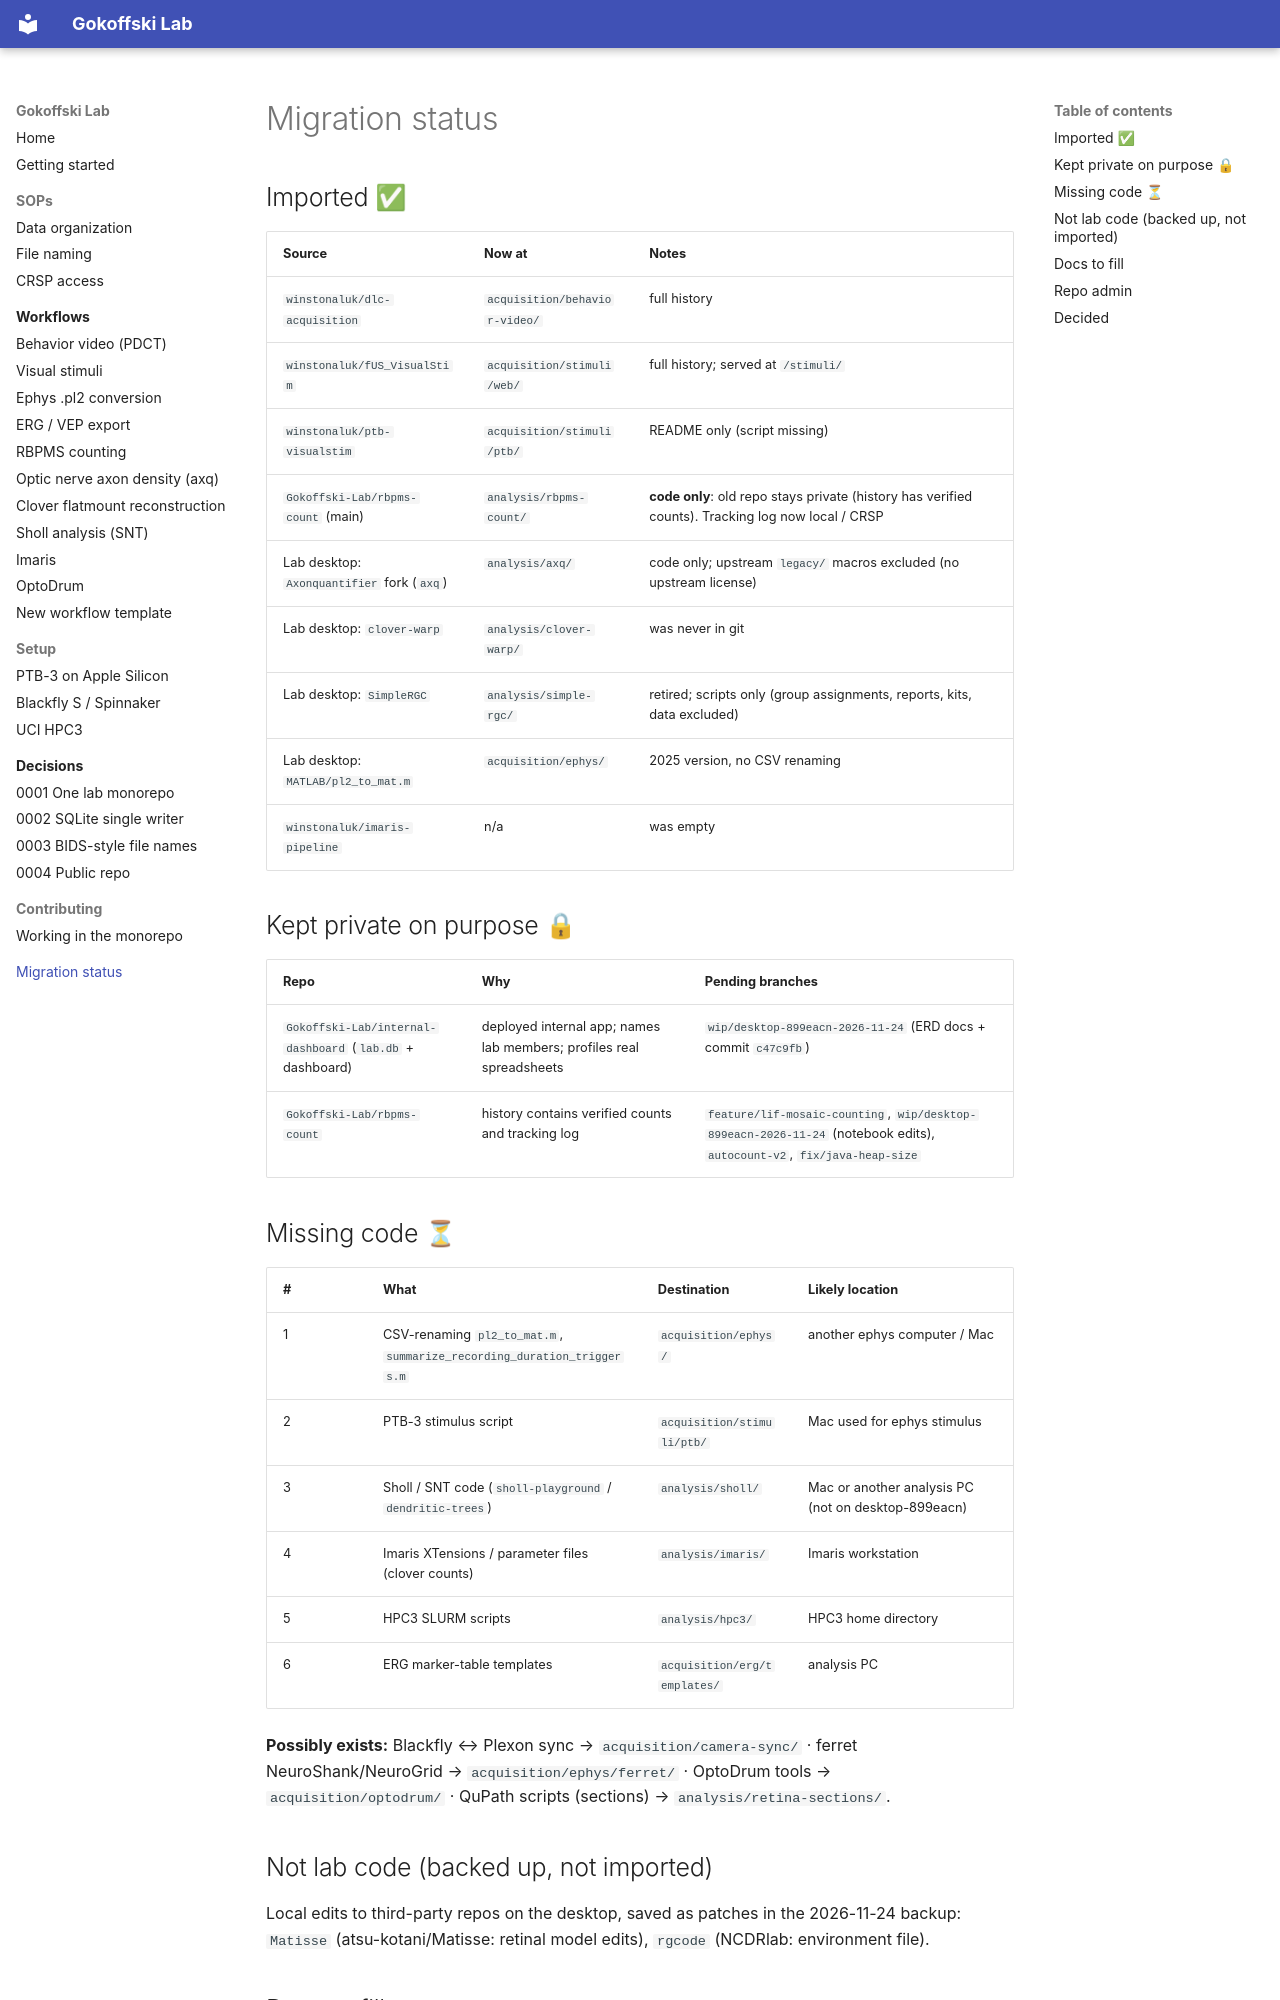

repository: Gokoffski-Lab/lab · page: migration/index.html · generator: mkdocs

# Migration status

## Imported ✅
| Source | Now at | Notes |
|---|---|---|
| `winstonaluk/dlc-acquisition` | `acquisition/behavior-video/` | full history |
| `winstonaluk/fUS_VisualStim` | `acquisition/stimuli/web/` | full history; served at `/stimuli/` |
| `winstonaluk/ptb-visualstim` | `acquisition/stimuli/ptb/` | README only (script missing) |
| `Gokoffski-Lab/rbpms-count` (main) | `analysis/rbpms-count/` | **code only**: old repo stays private (history has verified counts). Tracking log now local / CRSP |
| Lab desktop: `Axonquantifier` fork (`axq`) | `analysis/axq/` | code only; upstream `legacy/` macros excluded (no upstream license) |
| Lab desktop: `clover-warp` | `analysis/clover-warp/` | was never in git |
| Lab desktop: `SimpleRGC` | `analysis/simple-rgc/` | retired; scripts only (group assignments, reports, kits, data excluded) |
| Lab desktop: `MATLAB/pl2_to_mat.m` | `acquisition/ephys/` | 2025 version, no CSV renaming |
| `winstonaluk/imaris-pipeline` | n/a | was empty |

## Kept private on purpose 🔒
| Repo | Why | Pending branches |
|---|---|---|
| `Gokoffski-Lab/internal-dashboard` (`lab.db` + dashboard) | deployed internal app; names lab members; profiles real spreadsheets | `wip/desktop-899eacn-2026-11-24` (ERD docs + commit `c47c9fb`) |
| `Gokoffski-Lab/rbpms-count` | history contains verified counts and tracking log | `feature/lif-mosaic-counting`, `wip/desktop-899eacn-2026-11-24` (notebook edits), `autocount-v2`, `fix/java-heap-size` |

## Missing code ⏳
| # | What | Destination | Likely location |
|---|---|---|---|
| 1 | CSV-renaming `pl2_to_mat.m`, `summarize_recording_duration_triggers.m` | `acquisition/ephys/` | another ephys computer / Mac |
| 2 | PTB-3 stimulus script | `acquisition/stimuli/ptb/` | Mac used for ephys stimulus |
| 3 | Sholl / SNT code (`sholl-playground` / `dendritic-trees`) | `analysis/sholl/` | Mac or another analysis PC (not on desktop-899eacn) |
| 4 | Imaris XTensions / parameter files (clover counts) | `analysis/imaris/` | Imaris workstation |
| 5 | HPC3 SLURM scripts | `analysis/hpc3/` | HPC3 home directory |
| 6 | ERG marker-table templates | `acquisition/erg/templates/` | analysis PC |

**Possibly exists:** Blackfly ↔ Plexon sync → `acquisition/camera-sync/` · ferret NeuroShank/NeuroGrid → `acquisition/ephys/ferret/` ·
OptoDrum tools → `acquisition/optodrum/` · QuPath scripts (sections) → `analysis/retina-sections/`.

## Not lab code (backed up, not imported)
Local edits to third-party repos on the desktop, saved as patches in the 2026-11-24 backup:
`Matisse` (atsu-kotani/Matisse: retinal model edits), `rgcode` (NCDRlab: environment file).
